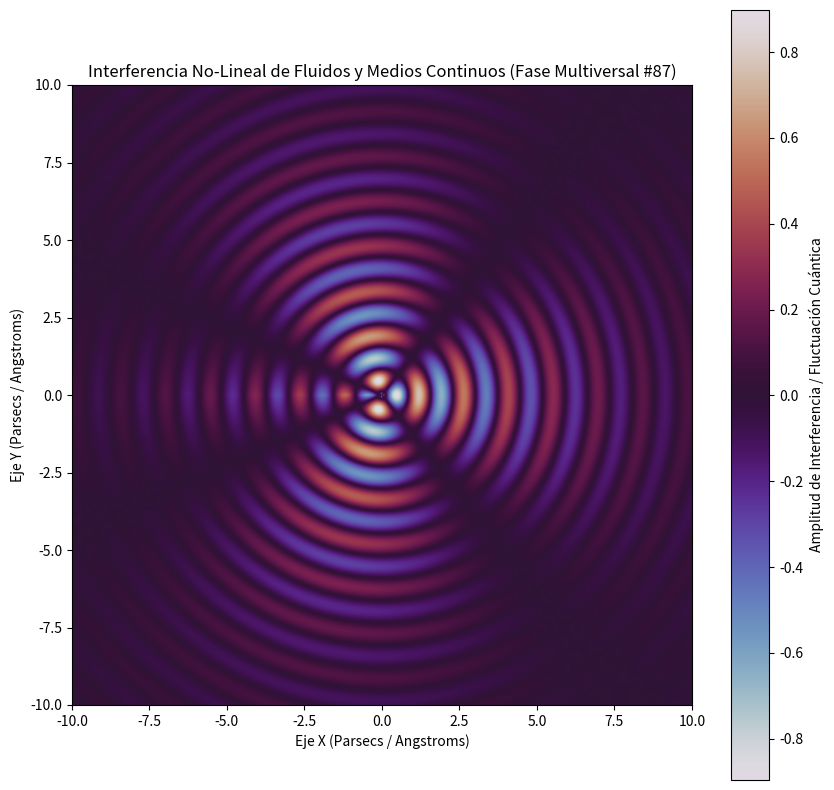

Python code for this plot:
%matplotlib inline
# Simulación Multiversal: Fluidos y Medios Continuos - Variante 87
import numpy as np
import matplotlib.pyplot as plt

# Parámetros Físicos No-Lineales
omega_1 = 4.341
omega_2 = 1.73
lambda_decay = 0.224
phase_shift = 2.602

x = np.linspace(-10, 10, 800)
y = np.linspace(-10, 10, 800)
X, Y = np.meshgrid(x, y)

# Dinámica de Fluidos / Campos Tensor-Escalares (Fase Multiversal)
R = np.sqrt(X**2 + Y**2) + 1e-5
Z = (np.sin(omega_1 * R + phase_shift) * np.cos(omega_2 * np.arctan2(Y, X))) * np.exp(-lambda_decay * R)

plt.figure(figsize=(10, 10))
plt.imshow(Z, cmap='twilight', extent=[-10, 10, -10, 10], origin='lower')
plt.colorbar(label='Amplitud de Interferencia / Fluctuación Cuántica')
plt.title(r'Interferencia No-Lineal de Fluidos y Medios Continuos (Fase Multiversal #87)')
plt.xlabel('Eje X (Parsecs / Angstroms)')
plt.ylabel('Eje Y (Parsecs / Angstroms)')
plt.show()
